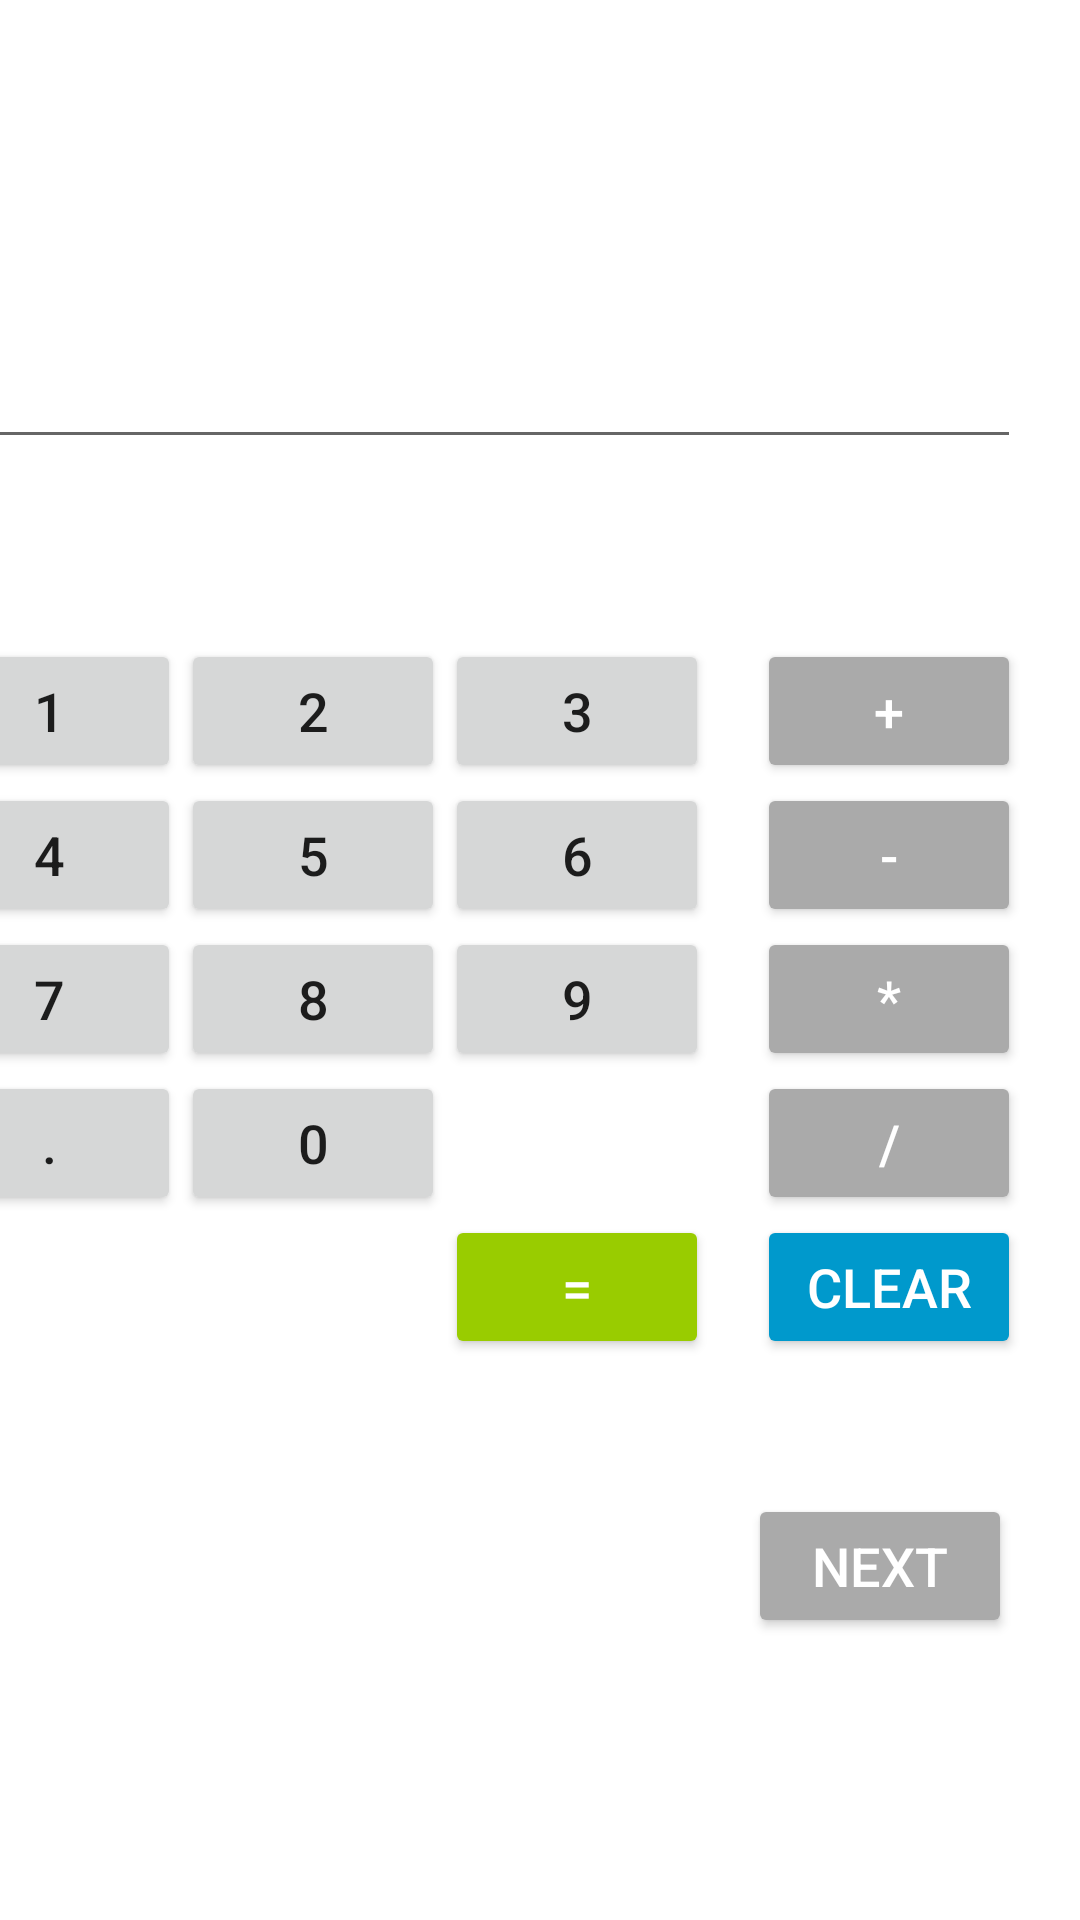

This screen was rendered from an Android layout file. Write that file and the resources it references.
<!-- AndroidManifest.xml: application theme Theme.Mcc_expt6 -->
<!-- res/layout/activity_main.xml -->
<?xml version="1.0" encoding="utf-8"?>
<androidx.constraintlayout.widget.ConstraintLayout
    xmlns:android="http://schemas.android.com/apk/res/android"
    xmlns:app="http://schemas.android.com/apk/res-auto"
    xmlns:tools="http://schemas.android.com/tools"
    android:layout_width="match_parent"
    android:layout_height="match_parent"
    >
    tools:context="com.example.expt6.CalculatorActivity">
    <ImageView
        android:layout_width="match_parent"
        android:layout_height="match_parent"
        android:id="@+id/imageView" />
    <RelativeLayout
        android:layout_width="368dp"
        android:layout_height="495dp"
        android:layout_marginTop="8dp"
        android:layout_marginEnd="20dp"
        android:layout_marginBottom="8dp"
        app:layout_constraintBottom_toBottomOf="parent"
        app:layout_constraintEnd_toEndOf="parent"
        app:layout_constraintTop_toTopOf="parent"
        app:layout_constraintVertical_bias="0.572">

        <Button
            android:id="@+id/btn_1"
            android:layout_width="wrap_content"
            android:layout_height="wrap_content"
            android:layout_below="@+id/edText1"
            android:layout_alignParentStart="true"
            android:layout_alignParentLeft="true"
            android:layout_marginTop="60dp"
            android:onClick="PressOne"
            android:text="1"
            android:textSize="18sp"
            tools:ignore="OnClick" />
        <Button
            android:id="@+id/btn_0"
            android:layout_width="wrap_content"
            android:layout_height="wrap_content"
            android:layout_below="@+id/btn_8"
            android:layout_toEndOf="@+id/btn_7"
            android:layout_toRightOf="@+id/btn_7"
            android:text="0"
            android:textSize="18sp" />
        <Button
            android:id="@+id/btn_9"
            android:layout_width="wrap_content"
            android:layout_height="wrap_content"
            android:layout_below="@+id/btn_6"
            android:layout_toEndOf="@+id/btn_5"
            android:layout_toRightOf="@+id/btn_5"
            android:text="9"
            android:textSize="18sp" />
        <Button
            android:id="@+id/btn_8"
            android:layout_width="wrap_content"
            android:layout_height="wrap_content"
            android:layout_below="@+id/btn_5"
            android:layout_toEndOf="@+id/btn_7"
            android:layout_toRightOf="@+id/btn_7"
            android:text="8"
            android:textSize="18sp" />
        <Button
            android:id="@+id/btn_7"
            android:layout_width="wrap_content"
            android:layout_height="wrap_content"
            android:layout_below="@+id/btn_4"
            android:layout_alignStart="@+id/btn_4"
            android:layout_alignLeft="@+id/btn_4"
            android:text="7"
            android:textSize="18sp" />
        <Button
            android:id="@+id/btn_6"
            android:layout_width="wrap_content"
            android:layout_height="wrap_content"
            android:layout_alignBaseline="@+id/btn_5"
            android:layout_alignBottom="@+id/btn_5"
            android:layout_toEndOf="@+id/btn_5"
            android:layout_toRightOf="@+id/btn_5"
            android:text="6"
            android:textSize="18sp" />
        <Button
            android:id="@+id/btn_5"
            android:layout_width="wrap_content"
            android:layout_height="wrap_content"
            android:layout_below="@+id/btn_2"
            android:layout_toEndOf="@+id/btn_4"
            android:layout_toRightOf="@+id/btn_4"
            android:text="5"
            android:textSize="18sp" />
        <Button
            android:id="@+id/btn_4"
            android:layout_width="wrap_content"
            android:layout_height="wrap_content"
            android:layout_below="@+id/btn_1"
            android:layout_alignStart="@+id/btn_1"
            android:layout_alignLeft="@+id/btn_1"
            android:text="4"
            android:textSize="18sp" />
        <Button
            android:id="@+id/btn_3"
            android:layout_width="wrap_content"
            android:layout_height="wrap_content"
            android:layout_alignBaseline="@+id/btn_2"
            android:layout_alignBottom="@+id/btn_2"
            android:layout_toEndOf="@+id/btn_2"
            android:layout_toRightOf="@+id/btn_2"
            android:text="3"
            android:textSize="18sp" />
        <Button
            android:id="@+id/btn_2"
            android:layout_width="wrap_content"
            android:layout_height="wrap_content"
            android:layout_alignBaseline="@+id/btn_1"
            android:layout_alignBottom="@+id/btn_1"
            android:layout_toEndOf="@+id/btn_1"
            android:layout_toRightOf="@+id/btn_1"
            android:text="2"
            android:textSize="18sp" />
        <Button
            android:id="@+id/btn_Add"
            android:layout_width="wrap_content"
            android:layout_height="wrap_content"
            android:layout_above="@+id/btn_6"
            android:layout_alignParentEnd="true"
            android:layout_alignParentRight="true"
            android:backgroundTint="@android:color/darker_gray"
            android:text="+"
            android:textColor="@android:color/background_light"
            android:textSize="18sp" />
        <Button
            android:id="@+id/btn_Sub"
            android:layout_width="wrap_content"
            android:layout_height="wrap_content"
            android:layout_below="@+id/btn_Add"
            android:layout_alignStart="@+id/btn_Add"
            android:layout_alignLeft="@+id/btn_Add"
            android:backgroundTint="@android:color/darker_gray"
            android:text="-"
            android:textColor="@android:color/background_light"
            android:textSize="18sp" />
        <Button
            android:id="@+id/btn_Mul"
            android:layout_width="wrap_content"
            android:layout_height="wrap_content"
            android:layout_below="@+id/btn_6"
            android:layout_alignStart="@+id/btn_Sub"
            android:layout_alignLeft="@+id/btn_Sub"
            android:backgroundTint="@android:color/darker_gray"
            android:text="*"
            android:textColor="@android:color/background_light"
            android:textSize="18sp" />
        <Button
            android:id="@+id/btn_Div"
            android:layout_width="wrap_content"
            android:layout_height="wrap_content"
            android:layout_below="@+id/btn_9"
            android:layout_alignStart="@+id/btn_Mul"
            android:layout_alignLeft="@+id/btn_Mul"
            android:backgroundTint="@android:color/darker_gray"
            android:text="/"
            android:textColor="@android:color/background_light"
            android:textSize="18sp" />

        <EditText
            android:id="@+id/edText1"
            android:layout_width="wrap_content"
            android:layout_height="wrap_content"
            android:layout_alignParentStart="true"
            android:layout_alignParentLeft="true"
            android:layout_alignParentTop="true"
            android:layout_alignParentEnd="true"
            android:layout_alignParentRight="true"
            android:layout_marginTop="22dp"
            android:ems="10"
            android:inputType="textPersonName"
            android:textAlignment="textEnd"
            android:textSize="24sp" />
        <Button
            android:id="@+id/btn_calc"
            android:layout_width="wrap_content"
            android:layout_height="wrap_content"
            android:layout_below="@+id/btn_0"
            android:layout_toEndOf="@+id/btn_0"
            android:layout_toRightOf="@+id/btn_0"
            android:backgroundTint="@android:color/holo_green_light"
            android:text="="
            android:textColor="@android:color/background_light"
            android:textSize="18sp" />
        <Button
            android:id="@+id/btn_dec"
            android:layout_width="wrap_content"
            android:layout_height="wrap_content"
            android:layout_below="@+id/btn_7"
            android:layout_toStartOf="@+id/btn_8"
            android:layout_toLeftOf="@+id/btn_8"
            android:text="."
            android:textSize="18sp" />
        <Button
            android:id="@+id/btn_clear"
            android:layout_width="wrap_content"
            android:layout_height="wrap_content"
            android:layout_below="@+id/btn_Div"
            android:layout_alignParentEnd="true"
            android:layout_alignParentRight="true"
            android:backgroundTint="@android:color/holo_blue_dark"
            android:text="clear"
            android:textColor="@android:color/background_light"
            android:textSize="18sp" />

        <Button
            android:id="@+id/btn_next"
            android:layout_width="wrap_content"
            android:layout_height="wrap_content"
            android:layout_below="@+id/btn_Div"
            android:layout_alignParentEnd="true"
            android:layout_alignParentRight="true"
            android:layout_marginTop="93dp"
            android:layout_marginEnd="3dp"
            android:layout_marginRight="3dp"
            android:backgroundTint="@android:color/darker_gray"
            android:text="Next"
            android:textColor="@android:color/background_light"
            android:textSize="18sp" />
    </RelativeLayout>
</androidx.constraintlayout.widget.ConstraintLayout>
<!-- resources referenced by this layout -->
<resources>
  <style name="Theme.Mcc_expt6" parent="Theme.MaterialComponents.DayNight.DarkActionBar">
          
          <item name="colorPrimary">@color/purple_500</item>
          <item name="colorPrimaryVariant">@color/purple_700</item>
          <item name="colorOnPrimary">@color/white</item>
          
          <item name="colorSecondary">@color/teal_200</item>
          <item name="colorSecondaryVariant">@color/teal_700</item>
          <item name="colorOnSecondary">@color/black</item>
          
          <item name="android:statusBarColor" tools:targetApi="l">?attr/colorPrimaryVariant</item>
          
      </style>
  <!-- not gathered from this repository: default colours our renderer supplied (Android Studio template values) -->
  <color name="purple_500">#FF6200EE</color>
  <color name="purple_700">#FF3700B3</color>
  <color name="teal_200">#FF03DAC5</color>
  <color name="teal_700">#FF018786</color>
  <color name="black">#FF000000</color>
  <color name="white">#FFFFFFFF</color>
</resources>
